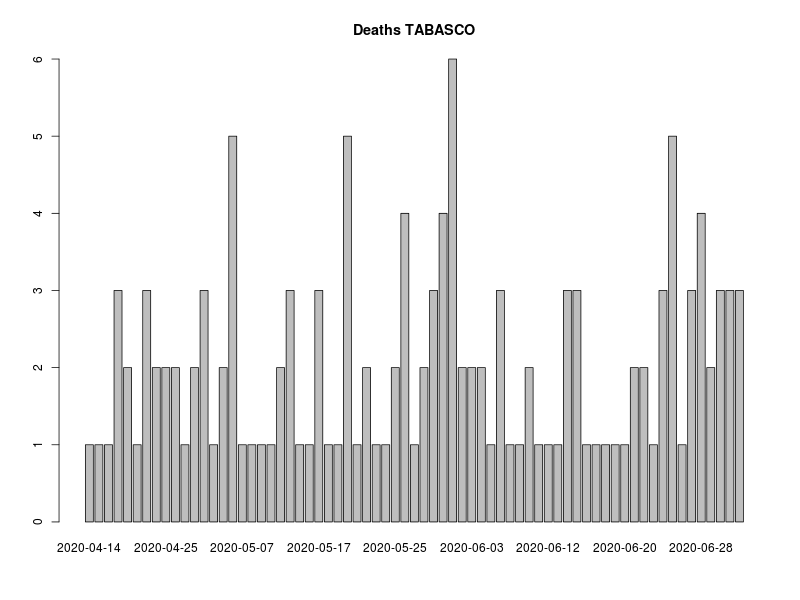

Source data for this figure (header and first rows):
, FECHA_DEF, RESULTADO, RESULTADO_ACUM, RESULTADO7D, RESULTADO_ACUM7D
1, 2020-04-14, 1, 1, 0, 0
2, 2020-04-15, 1, 2, 0, 0
3, 2020-04-18, 1, 3, 0, 0
4, 2020-04-20, 3, 6, 0, 0
5, 2020-04-21, 2, 8, 0, 0
6, 2020-04-22, 1, 9, 0, 0
7, 2020-04-23, 3, 12, 0, 0
8, 2020-04-24, 2, 14, 2, 7.857
9, 2020-04-25, 2, 16, 2.143, 10
10, 2020-04-28, 2, 18, 2.286, 12.29
11, 2020-04-29, 1, 19, 2.286, 14.57
12, 2020-04-30, 2, 21, 2.143, 16.71
13, 2020-05-01, 3, 24, 2.286, 19
14, 2020-05-03, 1, 25, 2.286, 21.29
15, 2020-05-04, 2, 27, 2.143, 23.43
16, 2020-05-06, 5, 32, 2.571, 26
17, 2020-05-07, 1, 33, 2.429, 28.43
18, 2020-05-08, 1, 34, 2.286, 30.71
19, 2020-05-09, 1, 35, 2.286, 33
20, 2020-05-11, 1, 36, 2.143, 35.14
21, 2020-05-13, 2, 38, 2, 37.14
22, 2020-05-14, 3, 41, 2.286, 39.43
23, 2020-05-15, 1, 42, 2.143, 41.57
24, 2020-05-16, 1, 43, 1.571, 43.14
25, 2020-05-17, 3, 46, 1.857, 45
26, 2020-05-18, 1, 47, 1.857, 46.86
27, 2020-05-19, 1, 48, 1.857, 48.71
28, 2020-05-20, 5, 53, 2.429, 51.14
29, 2020-05-21, 1, 54, 2.286, 53.43
30, 2020-05-22, 2, 56, 2.143, 55.57
31, 2020-05-23, 1, 57, 2.143, 57.71
32, 2020-05-24, 1, 58, 2.143, 59.86
33, 2020-05-25, 2, 60, 2, 61.86
34, 2020-05-26, 4, 64, 2.429, 64.29
35, 2020-05-27, 1, 65, 2.429, 66.71
36, 2020-05-28, 2, 67, 2, 68.71
37, 2020-05-29, 3, 70, 2.286, 71
38, 2020-05-30, 4, 74, 2.571, 73.57
39, 2020-06-01, 6, 80, 3.286, 76.86
40, 2020-06-02, 2, 82, 3.429, 80.29
41, 2020-06-03, 2, 84, 3.429, 83.71
42, 2020-06-04, 2, 86, 3.143, 86.86
43, 2020-06-05, 1, 87, 3.143, 90
44, 2020-06-07, 3, 90, 3.286, 93.29
45, 2020-06-08, 1, 91, 3, 96.29
46, 2020-06-09, 1, 92, 2.571, 98.86
47, 2020-06-10, 2, 94, 2, 100.9
48, 2020-06-11, 1, 95, 1.857, 102.7
49, 2020-06-12, 1, 96, 1.714, 104.4
50, 2020-06-13, 1, 97, 1.571, 106
51, 2020-06-14, 3, 100, 1.857, 107.9
52, 2020-06-15, 3, 103, 1.857, 109.7
53, 2020-06-16, 1, 104, 1.857, 111.6
54, 2020-06-17, 1, 105, 1.857, 113.4
55, 2020-06-18, 1, 106, 1.714, 115.1
56, 2020-06-19, 1, 107, 1.714, 116.9
57, 2020-06-20, 1, 108, 1.714, 118.6
58, 2020-06-21, 2, 110, 1.857, 120.4
59, 2020-06-22, 2, 112, 1.714, 122.1
60, 2020-06-23, 1, 113, 1.429, 123.6
... 16 more rows
